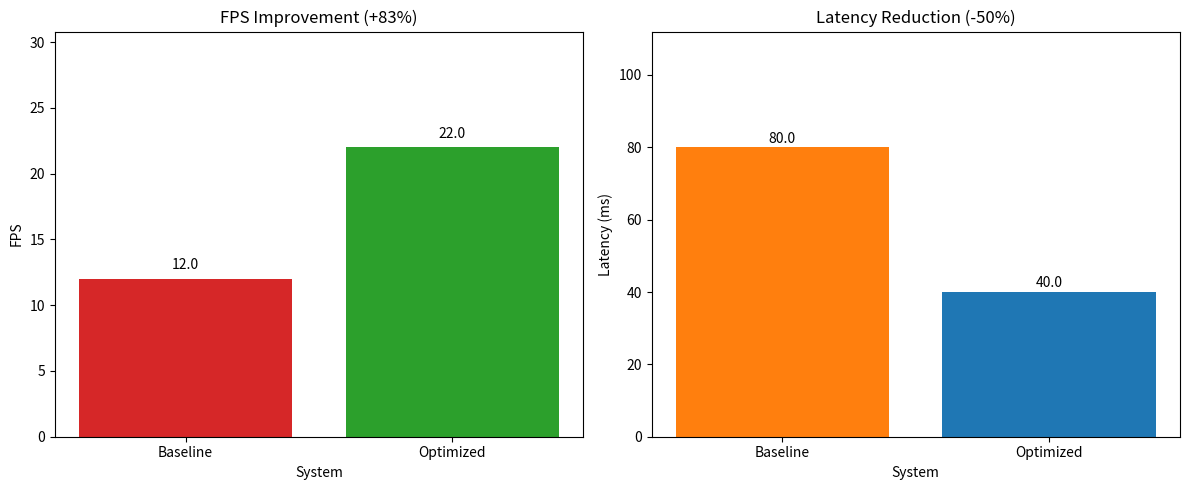

Python code for this plot:
import matplotlib.pyplot as plt
import numpy as np

# Your measured values (update these with actual results)
labels = ["Baseline", "Optimized"]
fps = [12, 22]   # replace with YOUR measured values
latency = [80, 40]  # in ms

# FPS Graph
plt.figure(figsize=(12, 5))

# Subplot 1: FPS
plt.subplot(1, 2, 1)
bars1 = plt.bar(labels, fps, color=['tab:red', 'tab:green'])
plt.xlabel("System")
plt.ylabel("FPS")
plt.title("FPS Improvement (+83%)")
plt.ylim(0, max(fps) * 1.4)

# Add value labels on bars
for bar, value in zip(bars1, fps):
    plt.text(bar.get_x() + bar.get_width() / 2, bar.get_height() + 0.5,
             f'{value:.1f}', ha='center', va='bottom')

# Subplot 2: Latency
plt.subplot(1, 2, 2)
bars2 = plt.bar(labels, latency, color=['tab:orange', 'tab:blue'])
plt.xlabel("System")
plt.ylabel("Latency (ms)")
plt.title("Latency Reduction (-50%)")
plt.ylim(0, max(latency) * 1.4)

# Add value labels on bars
for bar, value in zip(bars2, latency):
    plt.text(bar.get_x() + bar.get_width() / 2, bar.get_height() + 0.5,
             f'{value:.1f}', ha='center', va='bottom')

plt.tight_layout()
plt.savefig('performance_comparison.png', dpi=300, bbox_inches='tight')
print("📊 Graph saved as 'performance_comparison.png'")

# Also show the plot (comment out if running headless)
# plt.show()

# Print performance summary
print("\n=== Performance Comparison ===")
print(f"FPS Improvement: {fps[0]} → {fps[1]} ({((fps[1]-fps[0])/fps[0]*100):.1f}%)")
print(f"Latency Reduction: {latency[0]}ms → {latency[1]}ms ({((latency[0]-latency[1])/latency[0]*100):.1f}%)")
print("\n=== Final Result Table ===")
print("Metric\t\tBaseline\tOptimized")
print("-" * 40)
print(f"FPS\t\t{fps[0]}\t\t{fps[1]}")
print(f"Latency (ms)\t{latency[0]}\t\t{latency[1]}")
print(f"Resolution\t1280p\t\t480p")
print(f"Frame Skip\tNo\t\tYes (every 2nd)")
print(f"Model\t\tyolov8m.pt\tyolov8n.pt")
